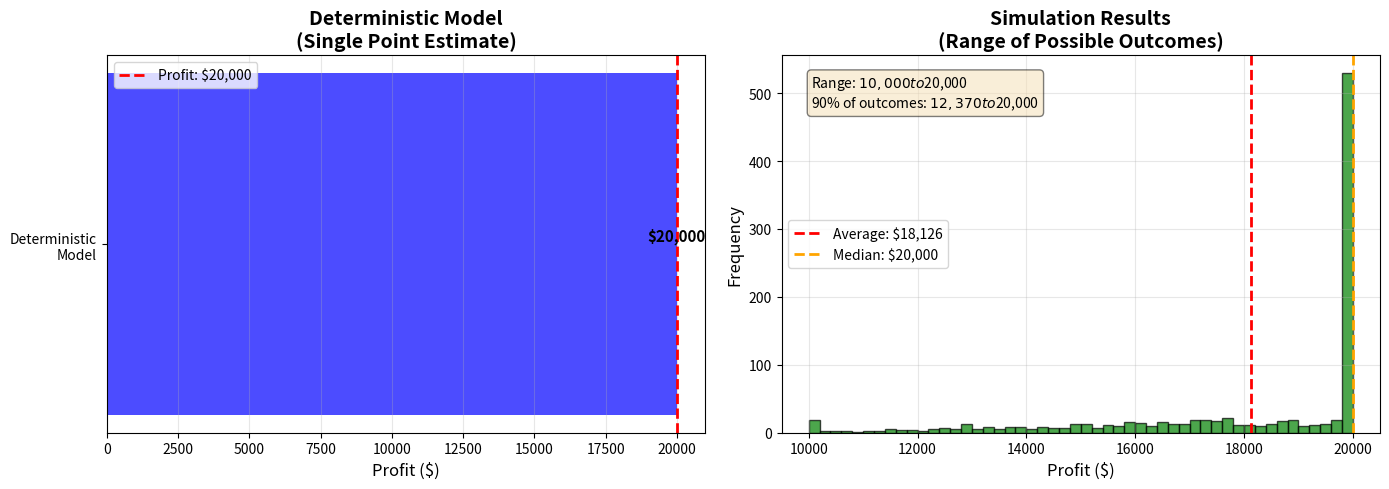

This chart was generated by the following Python code:
# Install required packages (if needed in Colab)
# Can be skipped if already installed locally
%pip install numpy matplotlib pandas -q


import numpy as np
import pandas as pd
import matplotlib.pyplot as plt

# Set random seed for reproducibility
np.random.seed(42)


# DETERMINISTIC MODEL: Single-point estimate
# We assume we know demand exactly

demand_estimate = 1000  # We assume demand will be exactly 1,000 units
stocking_decision = 1000  # We stock 1,000 units

# Business parameters
selling_price = 50  # Price per unit
cost_per_unit = 30  # Cost per unit
profit_per_unit = selling_price - cost_per_unit

# Calculate profit (deterministic)
units_sold = min(demand_estimate, stocking_decision)  # Can't sell more than we stock
excess_inventory = max(0, stocking_decision - demand_estimate)
profit = units_sold * profit_per_unit - excess_inventory * cost_per_unit  # Excess inventory is a loss

print("DETERMINISTIC MODEL RESULT:")
print(f"  Assumed demand: {demand_estimate} units")
print(f"  Stocking decision: {stocking_decision} units")
print(f"  Expected profit: ${profit:,.2f}")
print(f"\n⚠️  This model assumes demand is CERTAIN. But is it?")


# SIMULATION: Test under many scenarios
# Demand is uncertain - it could be anywhere from 800 to 1,200 units

def calculate_profit(demand, stock):
    """Calculate profit for a given demand and stocking level"""
    units_sold = min(demand, stock)
    excess_inventory = max(0, stock - demand)
    profit = units_sold * profit_per_unit - excess_inventory * cost_per_unit
    return profit

# Run simulation: test stocking 1,000 units under many demand scenarios
num_scenarios = 1000
demand_scenarios = np.random.normal(loc=1000, scale=100, size=num_scenarios)  # Mean 1000, std 100
demand_scenarios = np.clip(demand_scenarios, 800, 1200)  # Keep within reasonable range

# Calculate profit for each scenario
profits = [calculate_profit(demand, stocking_decision) for demand in demand_scenarios]
profits = np.array(profits)

print("SIMULATION RESULTS (testing 1,000 units under uncertainty):")
print(f"  Number of scenarios tested: {num_scenarios:,}")
print(f"  Best case profit: ${profits.max():,.2f}")
print(f"  Worst case profit: ${profits.min():,.2f}")
print(f"  Average profit: ${profits.mean():,.2f}")
print(f"  Median profit: ${np.median(profits):,.2f}")
print(f"\n📊 Range of outcomes: ${profits.min():,.2f} to ${profits.max():,.2f}")
print(f"   This is what you NEED to know, not just the average!")


# Create visualization comparing deterministic vs simulation
fig, (ax1, ax2) = plt.subplots(1, 2, figsize=(14, 5))

# Left plot: Deterministic (single point)
ax1.barh(['Deterministic\nModel'], [profit], color='blue', alpha=0.7)
ax1.axvline(profit, color='red', linestyle='--', linewidth=2, label=f'Profit: ${profit:,.0f}')
ax1.set_xlabel('Profit ($)', fontsize=12)
ax1.set_title('Deterministic Model\n(Single Point Estimate)', fontsize=14, fontweight='bold')
ax1.legend()
ax1.grid(axis='x', alpha=0.3)
ax1.text(profit, 0, f'${profit:,.0f}', ha='center', va='bottom', fontsize=11, fontweight='bold')

# Right plot: Simulation (range)
ax2.hist(profits, bins=50, color='green', alpha=0.7, edgecolor='black')
ax2.axvline(profits.mean(), color='red', linestyle='--', linewidth=2, label=f'Average: ${profits.mean():,.0f}')
ax2.axvline(np.median(profits), color='orange', linestyle='--', linewidth=2, label=f'Median: ${np.median(profits):,.0f}')
ax2.set_xlabel('Profit ($)', fontsize=12)
ax2.set_ylabel('Frequency', fontsize=12)
ax2.set_title('Simulation Results\n(Range of Possible Outcomes)', fontsize=14, fontweight='bold')
ax2.legend()
ax2.grid(alpha=0.3)

# Add text box with key statistics
textstr = f'Range: ${profits.min():,.0f} to ${profits.max():,.0f}\n'
textstr += f'90% of outcomes: ${np.percentile(profits, 5):,.0f} to ${np.percentile(profits, 95):,.0f}'
props = dict(boxstyle='round', facecolor='wheat', alpha=0.5)
ax2.text(0.05, 0.95, textstr, transform=ax2.transAxes, fontsize=10,
         verticalalignment='top', bbox=props)

plt.tight_layout()
plt.show()

print("\n🔍 KEY INSIGHT:")
print("   Deterministic model shows ONE number. Simulation shows the RANGE.")
print("   The range tells you about RISK - something the single number hides!")


# Calculate risk metrics
profit_std = profits.std()
profit_cv = profit_std / profits.mean()  # Coefficient of variation (relative risk)

# Probability of negative profit (loss)
prob_loss = (profits < 0).sum() / len(profits) * 100

# Probability of profit below $10,000 (low performance)
prob_low = (profits < 10000).sum() / len(profits) * 100

print("RISK ANALYSIS:")
print(f"  Standard deviation: ${profit_std:,.2f}")
print(f"  Coefficient of variation: {profit_cv:.2%} (lower = less risky)")
print(f"  Probability of loss: {prob_loss:.1f}%")
print(f"  Probability of profit < $10,000: {prob_low:.1f}%")
print(f"\n💡 INTERPRETATION:")
if profit_cv < 0.1:
    print("   This recommendation is relatively ROBUST (low variability)")
elif profit_cv < 0.2:
    print("   This recommendation has MODERATE risk (some variability)")
else:
    print("   This recommendation is FRAGILE (high variability, risky)")

if prob_loss > 5:
    print(f"   ⚠️  Warning: {prob_loss:.1f}% chance of losing money!")
